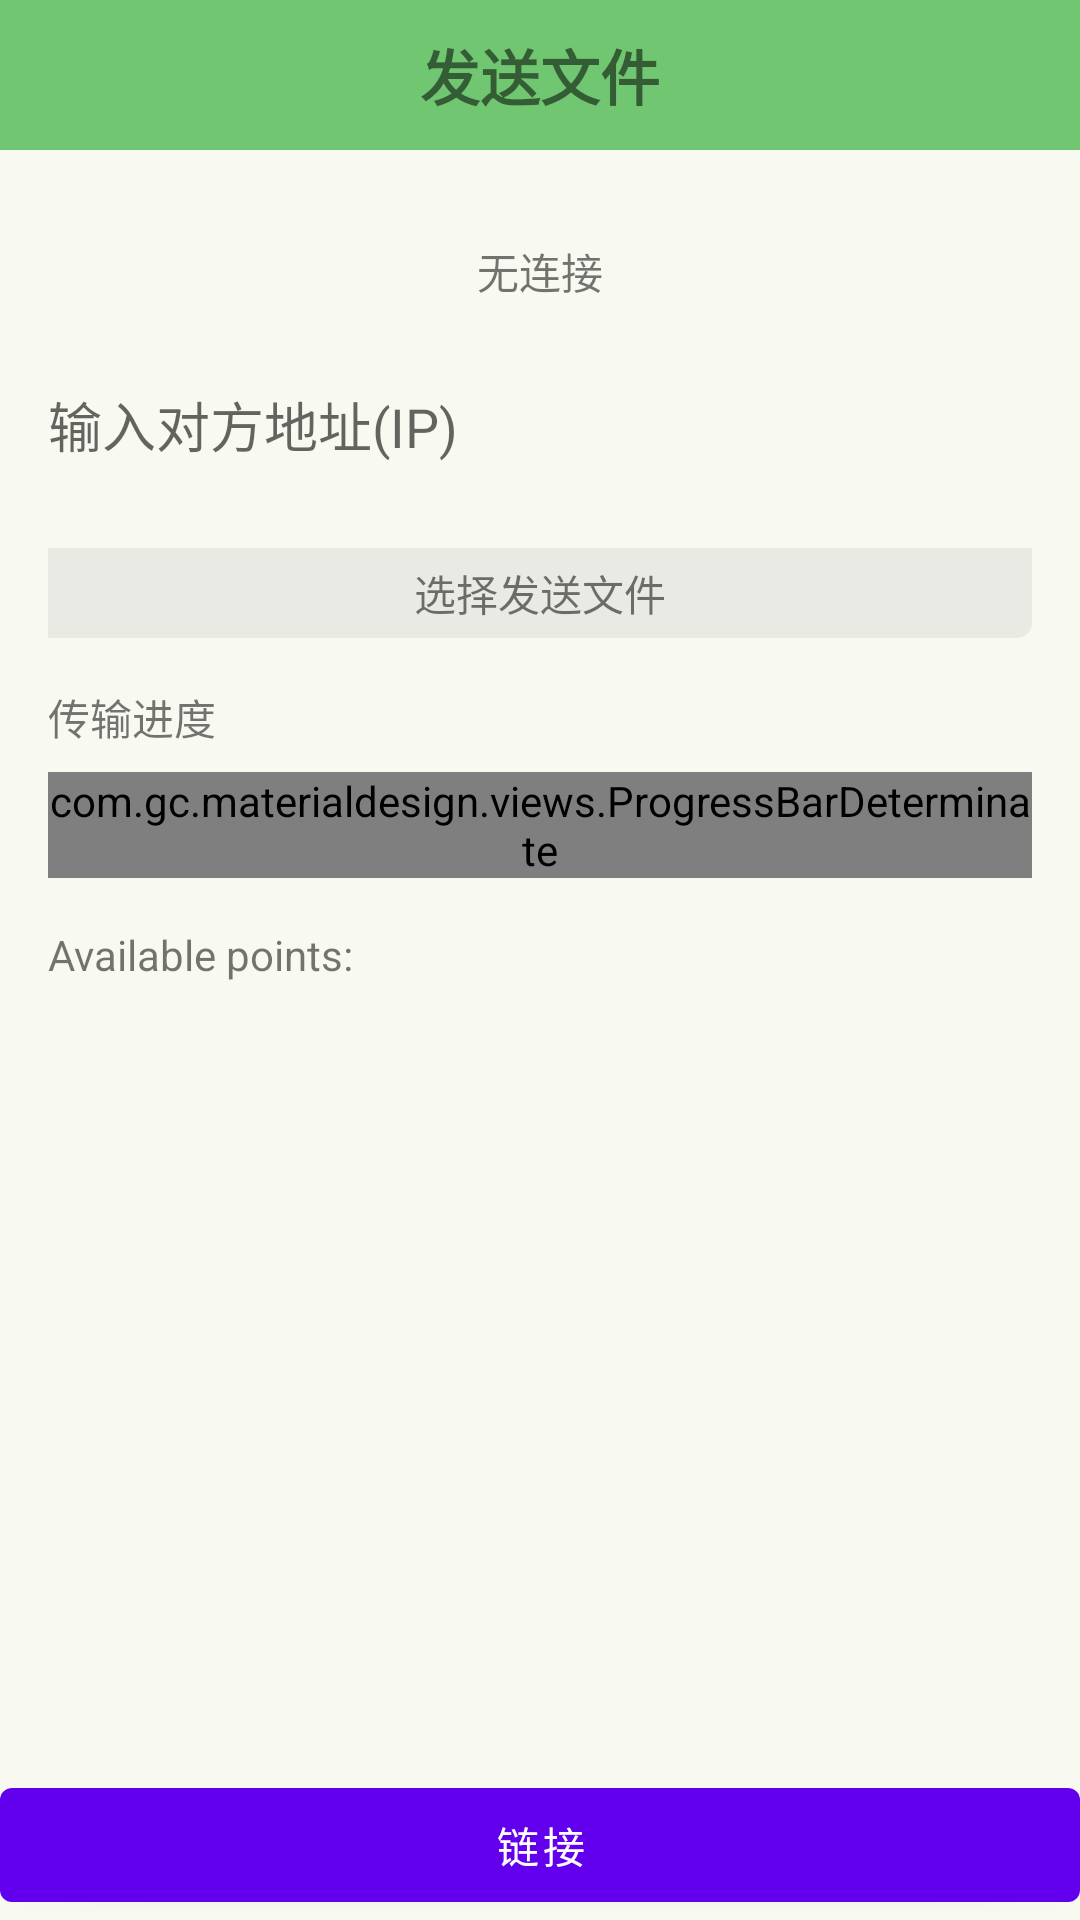

Layout XML and referenced resources for this Android screen:
<!-- AndroidManifest.xml: fallback theme Theme.MaterialComponents.DayNight.NoActionBar -->
<!-- res/layout/activity_sending_file.xml -->
<?xml version="1.0" encoding="utf-8"?>
<RelativeLayout xmlns:android="http://schemas.android.com/apk/res/android"
    android:layout_width="match_parent"
    android:layout_height="match_parent"
    android:background="@color/bkg_color">

    <LinearLayout
        android:id="@+id/title"
        android:layout_width="match_parent"
        android:layout_height="@dimen/title_height"
        android:layout_alignParentTop="true"
        android:background="@color/title_bkg"
        android:gravity="center"
        android:orientation="vertical">

        <TextView
            style="@style/title_text"
            android:layout_width="wrap_content"
            android:layout_height="wrap_content"
            android:text="@string/sending_title" />
    </LinearLayout>

    <LinearLayout
        android:id="@+id/llt_sending_info"
        android:layout_width="match_parent"
        android:layout_height="wrap_content"
        android:layout_below="@+id/title"
        android:layout_marginLeft="16dp"
        android:layout_marginRight="16dp"
        android:layout_marginTop="30dp"
        android:orientation="vertical">

        <TextView
            android:id="@+id/state_text"
            android:layout_width="match_parent"
            android:layout_height="wrap_content"
            android:gravity="center"
            android:text="无连接" />

        <EditText
            android:id="@+id/et_content"
            android:layout_width="match_parent"
            android:layout_height="50dp"
            android:layout_marginTop="16dp"
            android:hint="@string/sending_et_hint"
            android:background="@drawable/test_shadow_bkg_1" />

        <TextView
            android:id="@+id/chose_file_text"
            android:layout_width="match_parent"
            android:layout_height="30dp"
            android:layout_marginTop="16dp"
            android:gravity="center"
            android:text="@string/sending_chose_file"
            android:background="@drawable/bkg_textview" />
    </LinearLayout>

    <LinearLayout
        android:layout_width="match_parent"
        android:layout_height="wrap_content"
        android:layout_below="@+id/llt_sending_info"
        android:layout_above="@+id/btn_sending"
        android:layout_margin="16dp"
        android:orientation="vertical">

        <LinearLayout
            android:id="@+id/llt_sending_progress"
            android:layout_width="match_parent"
            android:layout_height="wrap_content"
            android:orientation="vertical">
            <TextView
                android:layout_width="wrap_content"
                android:layout_height="wrap_content"
                android:text="@string/sys_trans_progress"/>
            <com.gc.materialdesign.views.ProgressBarDeterminate
                android:id="@+id/pb_sending_file_progress"
                android:layout_width="fill_parent"
                android:layout_height="wrap_content"
                android:layout_marginTop="8dp"
                android:background="@color/title_bkg" />
        </LinearLayout>

        <TextView
            android:layout_width="wrap_content"
            android:layout_height="wrap_content"
            android:layout_marginTop="16dp"
            android:text="Available points:" />

        <ListView
            android:id="@+id/lv_sending_acc_points"
            android:layout_width="match_parent"
            android:layout_height="wrap_content"
            android:layout_margin="8dp"
            android:dividerHeight="1px"
            android:divider="#33000000"></ListView>
    </LinearLayout>

    <Button
        android:id="@+id/btn_sending"
        android:layout_width="match_parent"
        android:layout_height="@dimen/title_height"
        android:layout_alignParentBottom="true"
        android:text="@string/sending_conn" />

</RelativeLayout>
<!-- resources referenced by this layout -->
<resources>
  <color name="bkg_color">#f8f9f1</color>
  <color name="title_bkg">#71C671</color>
  <dimen name="title_height">50dp</dimen>
  <!-- drawable bkg_textview (drawable) -->
  <?xml version="1.0" encoding="utf-8"?>
  <selector xmlns:android="http://schemas.android.com/apk/res/android">
  
      <item android:state_pressed="true">
          <shape>
              <solid android:color="#55888888" />
  
              <corners android:bottomRightRadius="5dp" />
          </shape>
      </item>
      <item android:state_focused="true">
          <shape>
              <solid android:color="#55888888" />
  
              <corners android:bottomRightRadius="5dp"/>
          </shape>
      </item>
      <item>
          <shape>
              <solid android:color="#22888888" />
  
              <corners android:bottomRightRadius="5dp" />
          </shape>
      </item>
  
  </selector>
  <string name="sending_chose_file">选择发送文件</string>
  <string name="sending_conn">链接</string>
  <string name="sending_et_hint">输入对方地址(IP)</string>
  <string name="sending_title">发送文件</string>
  <string name="sys_trans_progress">传输进度</string>
  <style name="title_text">
          <item name="android:textColor">#87000000</item>
          <item name="android:textSize">20sp</item>
          <item name="android:textStyle">bold</item>
      </style>
</resources>
